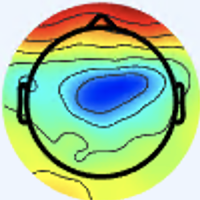

Data behind this chart, as committed beside it:
[238 245 254 255], [238 245 254 255], [238 245 254 255], [238 245 254 255], [238 245 254 255], [238 245 254 255], [238 245 254 255], [238 245 254 255], [238 245 254 255], [238 245 254 255], [238 245 253 255], [238 245 253 255], [238 245 253 255], [238 245 253 255], [238 245 253 255], [238 245 253 255], [238 245 253 255], [238 245 253 255], [238 245 253 255], [238 245 253 255], [238 245 253 255], [238 245 253 255], [238 245 253 255], [238 245 253 255]
[238 245 254 255], [238 245 254 255], [238 245 254 255], [238 245 254 255], [238 245 254 255], [238 245 254 255], [238 245 254 255], [238 245 254 255], [238 245 254 255], [238 245 254 255], [238 245 253 255], [238 245 253 255], [238 245 253 255], [238 245 253 255], [238 245 253 255], [238 245 253 255], [238 245 253 255], [238 245 253 255], [238 245 253 255], [238 245 253 255], [238 245 253 255], [238 245 253 255], [238 245 253 255], [238 245 253 255]
[238 245 254 255], [238 245 254 255], [238 245 254 255], [238 245 254 255], [238 245 254 255], [238 245 254 255], [238 245 254 255], [238 245 254 255], [238 245 254 255], [238 245 254 255], [238 245 253 255], [238 245 253 255], [238 245 253 255], [238 245 253 255], [238 245 253 255], [238 245 253 255], [238 245 253 255], [238 245 253 255], [238 245 253 255], [238 245 253 255], [238 245 253 255], [238 245 253 255], [238 245 253 255], [238 245 253 255]
[238 245 254 255], [238 245 254 255], [238 245 254 255], [238 245 254 255], [238 245 254 255], [238 245 254 255], [238 245 254 255], [238 245 254 255], [238 245 254 255], [238 245 254 255], [238 245 253 255], [238 245 253 255], [238 245 253 255], [238 245 253 255], [238 245 253 255], [238 245 253 255], [238 245 253 255], [238 245 253 255], [238 245 253 255], [238 245 253 255], [238 245 253 255], [238 245 253 255], [238 245 253 255], [238 245 253 255]
[238 245 254 255], [238 245 254 255], [238 245 254 255], [238 245 254 255], [238 245 254 255], [238 245 254 255], [238 245 254 255], [238 245 254 255], [238 245 254 255], [238 245 254 255], [238 245 253 255], [238 245 253 255], [238 245 253 255], [238 245 253 255], [238 245 253 255], [238 245 253 255], [238 245 253 255], [238 245 253 255], [238 245 253 255], [238 245 253 255], [238 245 253 255], [238 245 253 255], [238 245 253 255], [238 245 253 255]
[238 245 254 255], [238 245 254 255], [238 245 254 255], [238 245 254 255], [238 245 254 255], [238 245 254 255], [238 245 254 255], [238 245 254 255], [238 245 254 255], [238 245 254 255], [238 245 253 255], [238 245 253 255], [238 245 253 255], [238 245 253 255], [238 245 253 255], [238 245 253 255], [238 245 253 255], [238 245 253 255], [238 245 253 255], [238 245 253 255], [238 245 253 255], [238 245 253 255], [238 245 253 255], [238 245 253 255]
[238 245 254 255], [238 245 254 255], [238 245 254 255], [238 245 254 255], [238 245 254 255], [238 245 254 255], [238 245 254 255], [238 245 254 255], [238 245 254 255], [238 245 254 255], [238 245 253 255], [238 245 253 255], [238 245 253 255], [238 245 253 255], [238 245 253 255], [238 245 253 255], [238 245 253 255], [238 245 253 255], [238 245 253 255], [238 245 253 255], [238 245 253 255], [238 245 253 255], [238 245 253 255], [238 245 253 255]
[238 245 254 255], [238 245 254 255], [238 245 254 255], [238 245 254 255], [238 245 254 255], [238 245 254 255], [238 245 254 255], [238 245 254 255], [238 245 254 255], [238 245 254 255], [238 245 253 255], [238 245 253 255], [238 245 253 255], [238 245 253 255], [238 245 253 255], [238 245 253 255], [238 245 253 255], [238 245 253 255], [238 245 253 255], [238 245 253 255], [238 245 253 255], [238 245 253 255], [238 245 253 255], [238 245 253 255]
[238 245 254 255], [238 245 254 255], [238 245 254 255], [238 245 254 255], [238 245 254 255], [238 245 254 255], [238 245 254 255], [238 245 254 255], [238 245 254 255], [238 245 254 255], [238 245 253 255], [238 245 253 255], [238 245 253 255], [238 245 253 255], [238 245 253 255], [238 245 253 255], [238 245 253 255], [238 245 253 255], [238 245 253 255], [238 245 253 255], [238 245 253 255], [238 245 253 255], [238 245 253 255], [237 245 253 255]
[238 245 254 255], [238 245 254 255], [238 245 254 255], [238 245 254 255], [238 245 254 255], [238 245 254 255], [238 245 254 255], [238 245 254 255], [238 245 254 255], [238 245 254 255], [238 245 253 255], [238 245 253 255], [238 245 253 255], [238 245 253 255], [238 245 253 255], [238 245 253 255], [238 245 253 255], [238 245 253 255], [238 245 253 255], [238 245 253 255], [238 245 253 255], [238 245 253 255], [237 245 253 255], [237 245 253 255]
[238 245 254 255], [238 245 254 255], [238 245 254 255], [238 245 254 255], [238 245 254 255], [238 245 254 255], [238 245 254 255], [238 245 254 255], [238 245 254 255], [238 245 254 255], [238 245 253 255], [238 245 253 255], [238 245 253 255], [238 245 253 255], [238 245 253 255], [238 245 253 255], [238 245 253 255], [238 245 253 255], [238 245 253 255], [238 245 253 255], [238 245 253 255], [238 245 253 255], [237 245 253 255], [237 245 253 255]
[238 245 254 255], [238 245 254 255], [238 245 254 255], [238 245 254 255], [238 245 254 255], [238 245 254 255], [238 245 254 255], [238 245 254 255], [238 245 254 255], [238 245 254 255], [238 245 253 255], [238 245 253 255], [238 245 253 255], [238 245 253 255], [238 245 253 255], [238 245 253 255], [238 245 253 255], [238 245 253 255], [238 245 253 255], [238 245 253 255], [238 245 253 255], [238 245 253 255], [237 245 253 255], [237 245 253 255]
[238 245 254 255], [238 245 254 255], [238 245 254 255], [238 245 254 255], [238 245 254 255], [238 245 254 255], [238 245 254 255], [238 245 254 255], [238 245 254 255], [238 245 254 255], [238 245 253 255], [238 245 253 255], [238 245 253 255], [238 245 253 255], [238 245 253 255], [238 245 253 255], [238 245 253 255], [238 245 253 255], [238 245 253 255], [238 245 253 255], [238 245 253 255], [238 245 253 255], [238 245 253 255], [238 245 253 255]
[238 245 254 255], [238 245 254 255], [238 245 254 255], [238 245 254 255], [238 245 254 255], [238 245 254 255], [238 245 254 255], [238 245 254 255], [238 245 254 255], [238 245 254 255], [238 245 253 255], [238 245 253 255], [238 245 253 255], [238 245 253 255], [238 245 253 255], [238 245 253 255], [238 245 253 255], [238 245 253 255], [238 245 253 255], [238 245 253 255], [238 245 253 255], [238 245 253 255], [238 245 253 255], [238 245 253 255]
[238 245 254 255], [238 245 254 255], [238 245 254 255], [238 245 254 255], [238 245 254 255], [238 245 254 255], [238 245 254 255], [238 245 254 255], [238 245 254 255], [238 245 254 255], [238 245 253 255], [238 245 253 255], [238 245 253 255], [238 245 253 255], [238 245 253 255], [238 245 253 255], [238 245 253 255], [238 245 253 255], [238 245 253 255], [238 244 253 255], [238 244 253 255], [238 244 253 255], [238 244 253 255], [237 244 254 255]
[238 245 254 255], [238 245 254 255], [238 245 254 255], [238 245 254 255], [238 245 254 255], [238 245 254 255], [238 245 254 255], [238 245 254 255], [238 245 254 255], [238 245 254 255], [238 245 253 255], [238 245 253 255], [238 245 253 255], [238 245 253 255], [238 245 253 255], [238 245 253 255], [238 245 253 255], [238 245 253 255], [238 244 253 255], [238 244 253 255], [238 244 253 255], [238 244 253 255], [237 244 254 255], [237 244 254 255]
[238 245 254 255], [238 245 254 255], [238 245 254 255], [238 245 254 255], [238 245 254 255], [238 245 254 255], [238 245 254 255], [238 245 254 255], [238 245 254 255], [238 245 254 255], [238 245 253 255], [238 245 253 255], [238 245 253 255], [238 245 253 255], [238 245 253 255], [238 244 253 255], [238 244 253 255], [239 244 253 255], [238 244 253 255], [238 244 253 255], [238 244 253 255], [238 244 253 255], [238 244 254 255], [238 244 254 255]
[238 245 254 255], [238 245 254 255], [238 245 254 255], [238 245 254 255], [238 245 254 255], [238 245 254 255], [238 245 254 255], [238 245 254 255], [238 245 254 255], [238 245 254 255], [238 245 253 255], [238 245 253 255], [238 245 253 255], [238 245 253 255], [238 244 253 255], [238 244 253 255], [239 244 253 255], [239 244 253 255], [239 244 253 255], [238 244 253 255], [238 244 253 255], [238 244 253 255], [238 244 254 255], [238 244 254 255]
[238 245 254 255], [238 245 254 255], [238 245 254 255], [238 245 254 255], [238 245 254 255], [238 245 254 255], [238 245 254 255], [238 245 254 255], [238 245 254 255], [238 245 254 255], [238 245 253 255], [238 245 253 255], [238 245 253 255], [239 244 253 255], [239 244 253 255], [239 244 253 255], [239 244 252 255], [239 244 252 255], [239 244 253 255], [239 244 253 255], [238 244 253 255], [238 244 254 255], [238 244 254 255], [238 244 254 255]
[238 245 254 255], [238 245 254 255], [238 245 254 255], [238 245 254 255], [238 245 254 255], [238 245 254 255], [238 245 254 255], [238 245 254 255], [238 245 254 255], [238 245 254 255], [238 245 253 255], [238 245 253 255], [239 244 253 255], [239 244 253 255], [239 244 253 255], [239 244 253 255], [239 244 252 255], [239 244 252 255], [239 244 252 255], [239 244 253 255], [238 244 254 255], [238 244 254 255], [238 244 254 255], [238 244 254 255]
[238 245 254 255], [238 245 254 255], [238 245 254 255], [238 245 254 255], [238 245 254 255], [238 245 254 255], [238 245 254 255], [238 245 254 255], [238 245 254 255], [238 245 254 255], [238 245 254 255], [238 245 254 255], [239 245 253 255], [239 245 253 255], [239 244 253 255], [239 244 253 255], [239 244 253 255], [239 244 253 255], [239 244 253 255], [238 244 253 255], [238 244 254 255], [238 244 254 255], [238 244 254 255], [237 244 254 255]
[238 245 254 255], [238 245 254 255], [238 245 254 255], [238 245 254 255], [238 245 254 255], [238 245 254 255], [238 245 254 255], [238 245 254 255], [238 245 254 255], [238 245 254 255], [238 245 254 255], [238 245 254 255], [239 245 253 255], [239 245 253 255], [239 244 253 255], [239 244 253 255], [239 244 253 255], [239 244 253 255], [238 244 253 255], [238 244 253 255], [238 244 254 255], [238 244 254 255], [237 244 254 255], [237 244 254 255]
[238 245 254 255], [238 245 254 255], [238 245 254 255], [238 245 254 255], [238 245 254 255], [238 245 254 255], [238 245 254 255], [238 245 254 255], [238 245 254 255], [238 245 254 255], [238 245 254 255], [238 245 254 255], [239 245 253 255], [239 245 253 255], [239 245 253 255], [239 245 253 255], [239 245 253 255], [239 245 253 255], [238 245 253 255], [238 245 254 255], [238 245 254 255], [238 245 254 255], [237 245 254 255], [237 245 254 255]
[238 245 254 255], [238 245 254 255], [238 245 254 255], [238 245 254 255], [238 245 254 255], [238 245 254 255], [238 245 254 255], [238 245 254 255], [238 245 254 255], [238 245 254 255], [238 245 254 255], [238 245 254 255], [239 245 253 255], [239 245 253 255], [239 245 253 255], [239 245 253 255], [239 245 253 255], [239 245 253 255], [238 245 254 255], [238 245 254 255], [238 245 254 255], [238 245 254 255], [237 245 254 255], [237 245 254 255]
[238 245 254 255], [238 245 254 255], [238 245 254 255], [238 245 254 255], [238 245 254 255], [238 245 254 255], [238 245 254 255], [238 245 254 255], [238 245 254 255], [238 245 254 255], [238 245 254 255], [238 245 254 255], [239 245 253 255], [239 245 253 255], [239 245 253 255], [239 245 253 255], [239 245 253 255], [239 245 253 255], [238 245 254 255], [238 245 254 255], [238 245 254 255], [238 245 254 255], [237 245 254 255], [237 245 254 255]
[238 245 254 255], [238 245 254 255], [238 245 254 255], [238 245 254 255], [238 245 254 255], [238 245 254 255], [238 245 254 255], [238 245 254 255], [238 245 254 255], [238 245 254 255], [238 245 254 255], [238 245 254 255], [239 245 253 255], [239 245 253 255], [239 245 253 255], [239 245 253 255], [239 245 253 255], [239 245 253 255], [238 245 254 255], [238 245 254 255], [238 245 254 255], [238 245 254 255], [237 245 254 255], [237 245 254 255]
[238 245 254 255], [238 245 254 255], [238 245 254 255], [238 245 254 255], [238 245 254 255], [238 245 254 255], [238 245 254 255], [238 245 254 255], [238 244 254 255], [238 244 254 255], [238 245 254 255], [238 245 254 255], [239 245 254 255], [239 245 254 255], [239 245 254 255], [239 246 254 255], [239 246 253 255], [239 246 253 255], [238 246 254 255], [238 246 254 255], [238 246 254 255], [238 246 254 255], [238 246 254 255], [238 246 254 255]
[238 245 254 255], [238 245 254 255], [238 245 254 255], [238 245 254 255], [238 245 254 255], [238 245 254 255], [238 245 254 255], [238 245 254 255], [238 244 254 255], [238 244 254 255], [238 245 254 255], [238 245 254 255], [239 245 254 255], [239 245 254 255], [239 246 254 255], [239 246 254 255], [239 246 253 255], [239 246 253 255], [238 246 253 255], [238 246 254 255], [238 246 254 255], [238 246 254 255], [238 246 254 255], [238 246 254 255]
[238 245 254 255], [238 245 254 255], [238 245 254 255], [238 245 254 255], [238 245 254 255], [238 245 254 255], [238 245 254 255], [238 245 254 255], [238 245 254 255], [238 245 254 255], [238 245 254 255], [238 245 254 255], [238 245 254 255], [238 245 253 255], [238 245 253 255], [238 245 253 255], [238 245 253 255], [238 245 253 255], [238 245 253 255], [238 245 253 255], [238 244 252 255], [237 244 252 255], [238 244 253 255], [238 245 253 255]
[238 245 254 255], [238 245 254 255], [238 245 254 255], [238 245 254 255], [238 245 254 255], [238 245 254 255], [238 245 254 255], [238 245 254 255], [238 245 254 255], [238 245 254 255], [238 245 254 255], [238 245 254 255], [238 245 253 255], [238 245 253 255], [238 245 253 255], [238 245 253 255], [238 245 253 255], [238 245 253 255], [238 244 252 255], [238 244 251 255], [237 243 251 255], [237 243 250 255], [238 243 251 255], [240 244 251 255]
[239 245 254 255], [239 245 254 255], [239 245 254 255], [239 245 254 255], [239 245 254 255], [239 245 254 255], [239 245 254 255], [239 245 254 255], [239 245 254 255], [239 245 254 255], [238 245 254 255], [238 245 254 255], [238 245 253 255], [238 245 253 255], [238 245 253 255], [237 245 253 255], [237 245 253 255], [237 245 253 255], [237 244 251 255], [237 243 249 255], [237 242 248 255], [237 241 247 255], [239 242 247 255], [240 243 248 255]
[239 245 254 255], [239 245 254 255], [239 245 254 255], [239 245 254 255], [239 245 254 255], [239 245 254 255], [239 245 254 255], [239 245 254 255], [239 245 254 255], [239 245 254 255], [238 245 254 255], [238 245 254 255], [238 245 253 255], [238 245 253 255], [237 245 253 255], [237 245 253 255], [237 245 253 255], [237 245 253 255], [237 244 251 255], [237 243 249 255], [236 242 247 255], [237 241 246 255], [239 242 247 255], [241 243 248 255]
[239 246 254 255], [239 246 254 255], [239 245 254 255], [239 245 254 255], [239 245 254 255], [239 245 254 255], [239 245 254 255], [239 245 254 255], [239 245 254 255], [239 245 254 255], [238 245 254 255], [238 245 254 255], [238 245 253 255], [237 244 253 255], [237 244 253 255], [236 244 253 255], [236 244 253 255], [236 244 252 255], [236 244 251 255], [236 244 251 255], [235 243 250 255], [236 243 250 255], [239 243 250 255], [241 244 251 255]
[239 246 254 255], [239 246 254 255], [239 245 254 255], [239 245 254 255], [239 245 254 255], [239 245 254 255], [239 245 254 255], [239 245 254 255], [239 245 254 255], [239 245 254 255], [238 245 254 255], [238 245 254 255], [237 244 253 255], [237 244 253 255], [236 244 253 255], [236 244 253 255], [236 244 252 255], [236 244 252 255], [236 244 252 255], [236 244 252 255], [235 244 252 255], [236 245 253 255], [238 244 253 255], [241 244 254 255]
[239 246 254 255], [239 246 254 255], [239 246 254 255], [239 246 254 255], [239 246 254 255], [239 246 254 255], [239 245 254 255], [239 245 254 255], [239 245 254 255], [239 245 254 255], [238 245 254 255], [238 245 253 255], [237 244 253 255], [237 244 253 255], [236 244 253 255], [236 244 253 255], [235 243 252 255], [235 243 252 255], [235 244 253 255], [235 245 254 255], [234 246 254 255], [235 246 254 255], [237 245 254 255], [241 245 254 255]
[239 246 254 255], [239 246 254 255], [239 246 254 255], [239 246 254 255], [239 246 254 255], [239 246 254 255], [239 245 254 255], [239 245 254 255], [239 245 254 255], [239 245 254 255], [238 245 253 255], [238 245 253 255], [237 244 253 255], [237 244 253 255], [236 244 253 255], [236 244 253 255], [235 243 252 255], [235 243 252 255], [235 244 253 255], [235 245 254 255], [235 246 254 255], [236 247 254 255], [240 248 254 255], [242 247 254 255]
[239 246 254 255], [239 246 254 255], [239 246 254 255], [239 245 254 255], [239 245 254 255], [239 245 254 255], [239 245 254 255], [239 245 254 255], [239 245 254 255], [239 245 254 255], [238 245 253 255], [238 245 253 255], [237 245 253 255], [237 245 252 255], [237 244 253 255], [237 244 254 255], [236 244 254 255], [236 244 253 255], [236 244 254 255], [236 244 254 255], [236 245 254 255], [238 246 254 255], [245 252 255 255], [246 254 255 255]
[239 246 254 255], [239 246 254 255], [239 245 254 255], [239 245 254 255], [239 245 254 255], [239 245 254 255], [239 245 254 255], [239 245 254 255], [239 245 254 255], [239 245 254 255], [238 245 253 255], [238 245 253 255], [237 245 252 255], [237 245 252 255], [237 245 253 255], [237 244 254 255], [236 244 254 255], [236 244 254 255], [237 244 254 255], [238 244 254 255], [238 244 254 255], [240 245 254 255], [248 253 255 255], [246 252 252 255]
[239 246 254 255], [239 246 254 255], [239 245 254 255], [239 245 254 255], [239 245 254 255], [239 245 254 255], [239 245 254 255], [238 245 254 255], [238 245 254 255], [238 244 254 255], [238 245 253 255], [238 245 252 255], [238 246 251 255], [238 246 251 255], [238 245 253 255], [238 245 254 255], [237 244 254 255], [237 244 254 255], [238 243 254 255], [240 243 254 255], [240 243 254 255], [241 243 254 255], [249 249 254 255], [240 237 244 255]
[239 246 254 255], [239 246 254 255], [239 245 254 255], [239 245 254 255], [239 245 254 255], [239 245 254 255], [238 245 254 255], [238 245 254 255], [238 244 254 255], [238 244 254 255], [238 244 253 255], [238 245 252 255], [238 246 250 255], [238 246 250 255], [238 246 252 255], [238 245 254 255], [238 244 254 255], [237 244 254 255], [239 244 254 255], [240 244 254 255], [241 244 254 255], [243 241 249 255], [248 238 239 255], [235 217 210 255]
[239 245 254 255], [239 245 254 255], [239 245 254 255], [239 245 254 255], [239 245 254 255], [238 245 254 255], [238 245 254 255], [238 244 254 255], [238 244 254 255], [238 244 254 255], [238 245 253 255], [238 245 252 255], [238 246 250 255], [238 246 250 255], [238 246 252 255], [239 245 254 255], [239 244 254 255], [239 244 254 255], [239 247 254 255], [239 248 253 255], [240 246 250 255], [240 236 231 255], [243 217 188 255], [233 187 139 255]
[239 245 254 255], [239 245 254 255], [239 245 254 255], [239 245 254 255], [238 245 254 255], [238 245 254 255], [238 244 254 255], [238 244 254 255], [238 244 254 255], [238 244 254 255], [238 245 253 255], [238 245 252 255], [238 246 250 255], [238 246 250 255], [239 246 251 255], [239 245 253 255], [240 243 253 255], [240 243 254 255], [239 250 254 255], [238 251 254 255], [238 248 245 255], [238 232 214 255], [240 201 142 255], [234 167  84 255]
[239 245 254 255], [239 245 254 255], [239 245 254 255], [239 245 254 255], [238 245 254 255], [238 244 254 255], [238 244 254 255], [238 244 254 255], [238 244 254 255], [238 244 254 255], [238 244 253 255], [238 245 252 255], [238 246 250 255], [239 247 249 255], [240 246 250 255], [241 244 251 255], [241 242 251 255], [240 243 252 255], [238 251 254 255], [236 254 255 255], [236 248 244 255], [235 230 205 255], [239 193 112 255], [240 164  61 255]
[239 245 254 255], [239 245 254 255], [239 245 254 255], [239 245 254 255], [238 244 254 255], [238 244 254 255], [238 244 254 255], [238 244 254 255], [238 244 254 255], [238 244 254 255], [238 245 253 255], [238 245 252 255], [239 247 251 255], [239 247 250 255], [240 245 250 255], [240 243 250 255], [241 241 250 255], [240 241 251 255], [238 248 254 255], [236 249 250 255], [235 241 218 255], [236 223 166 255], [240 188  85 255], [242 166  59 255]
[238 245 254 255], [238 246 254 255], [238 245 254 255], [238 245 254 255], [238 245 254 255], [238 245 254 255], [238 244 254 255], [238 244 254 255], [238 244 254 255], [238 244 254 255], [239 245 254 255], [239 246 253 255], [240 248 253 255], [241 248 252 255], [241 245 253 255], [239 242 253 255], [239 240 251 255], [238 237 251 255], [238 233 253 255], [238 227 242 255], [241 221 158 255], [244 210  93 255], [243 188  68 255], [243 173  61 255]
[238 246 254 255], [238 246 254 255], [238 246 254 255], [238 245 254 255], [238 245 254 255], [238 245 254 255], [238 244 254 255], [238 244 254 255], [238 244 254 255], [238 244 254 255], [239 245 254 255], [241 247 254 255], [242 249 254 255], [242 249 254 255], [241 245 254 255], [239 241 254 255], [237 238 253 255], [237 234 249 255], [238 226 237 255], [241 218 198 255], [246 211 107 255], [247 205  70 255], [246 191  66 255], [245 185  64 255]
[238 246 254 255], [238 246 254 255], [238 246 254 255], [238 246 254 255], [238 245 254 255], [239 245 254 255], [239 245 254 255], [239 245 254 255], [238 244 254 255], [239 244 254 255], [240 246 254 255], [242 248 254 255], [243 250 254 255], [244 251 255 255], [243 246 254 255], [240 241 254 255], [236 235 253 255], [235 230 247 255], [241 231 174 255], [246 228 111 255], [248 218  80 255], [248 207  71 255], [247 203  69 255], [247 200  68 255]
[238 246 254 255], [238 246 254 255], [238 246 254 255], [238 246 254 255], [239 245 254 255], [239 245 254 255], [239 245 254 255], [239 245 254 255], [239 244 254 255], [239 244 254 255], [241 246 254 255], [242 248 254 255], [243 250 254 255], [243 250 254 255], [240 244 251 255], [237 239 249 255], [237 236 253 255], [238 236 232 255], [245 241 133 255], [250 241  83 255], [251 228  77 255], [250 218  74 255], [249 216  73 255], [249 215  73 255]
[238 246 253 255], [238 247 253 255], [238 246 253 255], [238 246 253 255], [239 246 254 255], [239 246 254 255], [239 245 254 255], [239 245 254 255], [239 245 254 255], [240 245 254 255], [240 245 254 255], [240 246 254 255], [240 248 254 255], [239 247 253 255], [230 237 237 255], [228 234 222 255], [243 247 224 255], [255 254 200 255], [255 254 124 255], [255 253  87 255], [255 251  83 255], [254 243  81 255], [253 237  79 255], [251 230  77 255]
[238 247 253 255], [238 247 253 255], [239 247 253 255], [238 246 253 255], [239 246 253 255], [239 246 254 255], [239 245 254 255], [239 245 254 255], [240 245 254 255], [240 245 254 255], [239 245 254 255], [237 245 254 255], [237 245 254 255], [236 244 251 255], [231 238 236 255], [228 233 215 255], [228 234 189 255], [228 235 153 255], [226 231 104 255], [227 228  79 255], [233 228  76 255], [239 228  76 255], [243 228  76 255], [245 228  76 255]
[238 247 252 255], [238 247 252 255], [239 247 252 255], [239 247 252 255], [239 246 253 255], [239 246 253 255], [240 245 254 255], [240 245 254 255], [241 245 254 255], [240 245 254 255], [238 244 253 255], [235 243 251 255], [232 241 250 255], [233 241 249 255], [249 253 255 255], [241 243 242 255], [177 180 153 255], [125 129  77 255], [122 122  51 255], [131 126  45 255], [142 132  46 255], [161 147  52 255], [188 174  58 255], [215 203  67 255]
[238 247 251 255], [238 247 251 255], [239 247 251 255], [239 247 252 255], [239 247 252 255], [239 246 253 255], [239 245 254 255], [240 245 254 255], [241 245 254 255], [241 245 254 255], [238 244 253 255], [235 243 251 255], [232 241 250 255], [234 242 248 255], [255 255 255 255], [247 248 233 255], [165 166 122 255], [100 101  40 255], [ 94  93  31 255], [105 100  36 255], [118 110  42 255], [135 125  49 255], [154 144  53 255], [178 168  58 255]
[238 246 252 255], [238 246 252 255], [238 247 252 255], [238 247 252 255], [239 247 252 255], [238 246 252 255], [239 246 253 255], [240 246 253 255], [241 245 254 255], [241 245 254 255], [241 245 253 255], [240 246 254 255], [240 248 254 255], [239 250 253 255], [244 251 215 255], [240 244 166 255], [220 219 104 255], [202 199  70 255], [195 196  66 255], [193 197  67 255], [203 208  70 255], [198 201  70 255], [155 150  66 255], [128 117  67 255]
[238 246 253 255], [238 246 252 255], [238 247 252 255], [238 247 252 255], [237 247 252 255], [238 247 252 255], [239 247 252 255], [239 246 253 255], [240 245 254 255], [241 245 254 255], [241 245 254 255], [240 246 254 255], [241 251 254 255], [240 252 242 255], [233 246 174 255], [233 243 118 255], [250 253  98 255], [255 253  90 255], [253 253  88 255], [246 253  87 255], [250 253  87 255], [238 253  87 255], [172 176  79 255], [123 120  80 255]
[239 246 253 255], [239 246 253 255], [238 247 252 255], [237 247 252 255], [236 248 251 255], [236 248 251 255], [238 248 251 255], [239 247 252 255], [241 246 254 255], [241 245 254 255], [237 243 254 255], [234 242 251 255], [232 244 240 255], [231 247 209 255], [228 248 143 255], [228 250 100 255], [234 253  91 255], [238 253  89 255], [236 253  89 255], [233 253  90 255], [234 253  91 255], [229 251  92 255], [205 225  88 255], [188 205  84 255]
[239 245 253 255], [239 246 253 255], [238 246 253 255], [237 247 252 255], [236 248 251 255], [236 248 251 255], [237 248 251 255], [239 247 252 255], [241 246 254 255], [240 245 254 255], [235 241 254 255], [229 240 243 255], [224 242 215 255], [221 245 174 255], [221 250 122 255], [221 252  93 255], [219 252  89 255], [219 252  90 255], [218 250  91 255], [218 249  93 255], [217 246  95 255], [218 246  96 255], [223 252  95 255], [224 252  92 255]
[239 245 254 255], [239 245 254 255], [238 246 253 255], [237 247 252 255], [236 248 251 255], [235 249 250 255], [236 248 251 255], [237 248 252 255], [239 247 254 255], [239 245 253 255], [235 240 247 255], [228 238 227 255], [219 244 183 255], [213 250 141 255], [212 252 109 255], [212 252  93 255], [211 252  92 255], [210 251  94 255], [210 250  95 255], [210 249  97 255], [210 247  99 255], [210 247  99 255], [213 252  98 255], [214 252  95 255]
[239 245 254 255], [239 245 254 255], [238 246 253 255], [236 247 252 255], [235 248 251 255], [234 249 250 255], [235 248 251 255], [236 248 251 255], [239 248 254 255], [238 245 253 255], [235 238 244 255], [228 235 219 255], [214 245 162 255], [205 252 120 255], [204 252 104 255], [204 252  98 255], [202 251  98 255], [201 250 100 255], [202 249 100 255], [202 249 101 255], [202 248 102 255], [202 248 101 255], [202 249 100 255], [203 250  99 255]
[240 244 254 255], [239 244 254 255], [238 246 253 255], [236 248 251 255], [234 249 249 255], [233 250 248 255], [234 249 250 255], [236 248 251 255], [237 249 254 255], [238 246 253 255], [235 234 249 255], [227 230 223 255], [209 242 157 255], [196 252 112 255], [195 252 106 255], [195 251 106 255], [194 250 106 255], [193 249 106 255], [193 249 106 255], [194 250 106 255], [194 249 105 255], [195 249 104 255], [195 250 103 255], [195 250 101 255]
[240 244 254 255], [240 244 254 255], [238 246 253 255], [236 248 251 255], [234 249 250 255], [234 250 248 255], [234 249 249 255], [235 248 251 255], [237 249 254 255], [236 246 251 255], [233 236 244 255], [223 232 217 255], [203 243 152 255], [188 251 111 255], [187 251 111 255], [188 251 116 255], [186 251 116 255], [186 251 115 255], [186 251 114 255], [186 251 113 255], [187 251 112 255], [187 251 111 255], [188 251 110 255], [188 251 109 255]
[241 244 254 255], [240 244 254 255], [239 246 254 255], [239 247 253 255], [237 249 252 255], [237 249 250 255], [236 248 250 255], [236 248 250 255], [236 247 252 255], [234 246 247 255], [227 246 227 255], [215 247 197 255], [196 252 147 255], [182 251 116 255], [181 251 118 255], [181 251 125 255], [179 251 128 255], [179 251 129 255], [179 251 129 255], [179 251 128 255], [179 251 127 255], [180 251 126 255], [180 251 126 255], [181 251 126 255]
... 139 more rows
